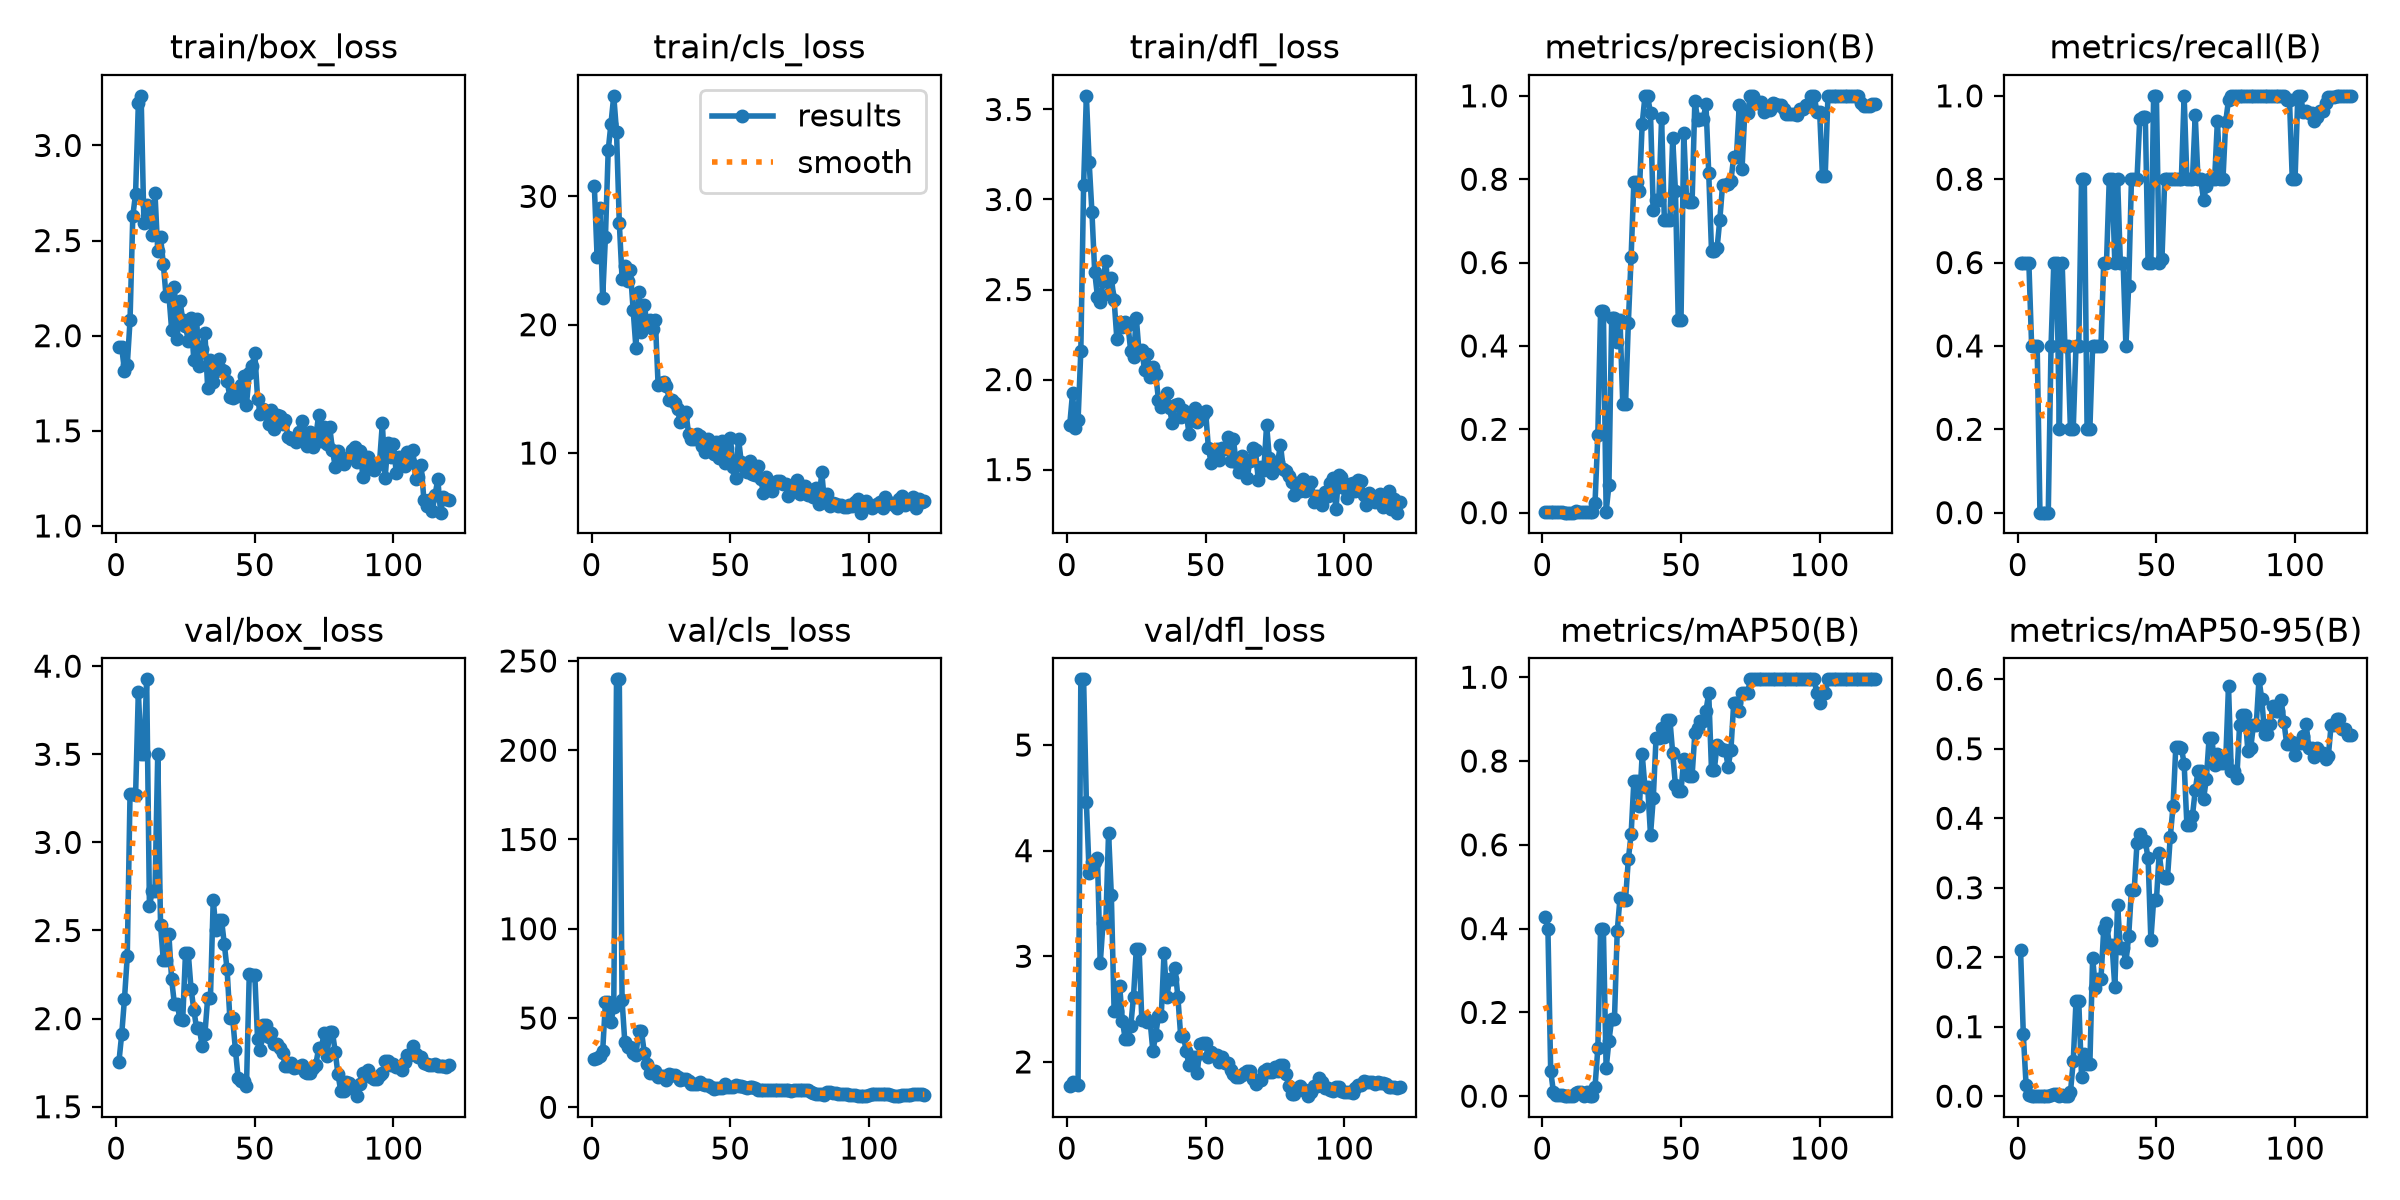

Source data for this figure (header and first rows):
epoch, time, train/box_loss, train/cls_loss, train/dfl_loss, metrics/precision(B), metrics/recall(B), metrics/mAP50(B), metrics/mAP50-95(B), val/box_loss, val/cls_loss, val/dfl_loss, lr/pg0, lr/pg1, lr/pg2
1, 4.135, 1.942, 30.8, 1.749, 0.002, 0.6, 0.4283, 0.2109, 1.756, 27.33, 1.769, 0.0006111, 0.0006111, 0.0006111
2, 7.036, 1.938, 25.25, 1.923, 0.002, 0.6, 0.4, 0.08882, 1.911, 27.39, 1.807, 0.001267, 0.001267, 0.001267
3, 9.638, 1.815, 29.09, 1.729, 0.002, 0.6, 0.06034, 0.01582, 2.113, 28.69, 1.79, 0.001912, 0.001912, 0.001912
4, 12.26, 1.846, 22.1, 1.773, 0.002, 0.6, 0.0093, 0.0018, 2.353, 31.26, 1.784, 0.00195, 0.00195, 0.00195
5, 14.94, 2.08, 26.83, 2.161, 0.00133, 0.4, 0.00247, 0.00025, 3.275, 58.93, 5.622, 0.001934, 0.001934, 0.001934
6, 17.7, 2.63, 33.59, 3.079, 0.00133, 0.4, 0.00247, 0.00025, 3.275, 58.93, 5.622, 0.001917, 0.001917, 0.001917
7, 20.37, 2.745, 35.67, 3.576, 0.00133, 0.4, 0.00313, 0.00046, 3.267, 47.84, 4.457, 0.001901, 0.001901, 0.001901
8, 23.17, 3.221, 37.84, 3.208, 0, 0, 0, 0, 3.856, 56.2, 3.79, 0.001885, 0.001885, 0.001885
9, 25.87, 3.261, 35.02, 2.931, 0, 0, 0, 0, 3.501, 239.7, 3.894, 0.001868, 0.001868, 0.001868
10, 28.53, 2.591, 27.96, 2.598, 0, 0, 0, 0, 3.501, 239.7, 3.894, 0.001852, 0.001852, 0.001852
11, 31.21, 2.688, 23.58, 2.459, 0, 0, 0, 0, 3.925, 59.9, 3.926, 0.001835, 0.001835, 0.001835
12, 33.88, 2.642, 24.6, 2.43, 0.00417, 0.4, 0.00815, 0.00159, 2.636, 36.33, 2.934, 0.001819, 0.001819, 0.001819
13, 36.54, 2.527, 23.43, 2.545, 0.002, 0.6, 0.01086, 0.00356, 2.725, 33.5, 3.314, 0.001802, 0.001802, 0.001802
14, 39.26, 2.748, 24.23, 2.657, 0.002, 0.6, 0.01086, 0.00356, 2.725, 33.5, 3.314, 0.001785, 0.001785, 0.001785
15, 41.95, 2.446, 21.14, 2.475, 0.00067, 0.2, 0.00017, 3e-05, 3.503, 30.69, 4.169, 0.001769, 0.001769, 0.001769
16, 44.62, 2.52, 18.19, 2.563, 0.00201, 0.6, 0.01018, 0.00196, 2.531, 29.39, 3.578, 0.001752, 0.001752, 0.001752
17, 47.29, 2.377, 22.58, 2.444, 0.00133, 0.4, 0.00118, 0.00035, 2.331, 42.46, 2.484, 0.001736, 0.001736, 0.001736
18, 49.91, 2.206, 19.47, 2.224, 0.00133, 0.4, 0.00118, 0.00035, 2.331, 42.46, 2.484, 0.00172, 0.00172, 0.00172
19, 52.57, 2.218, 21.5, 2.32, 0.02433, 0.2, 0.02294, 0.0056, 2.48, 30.69, 2.72, 0.001703, 0.001703, 0.001703
20, 55.24, 2.032, 20.11, 2.293, 0.1865, 0.2, 0.1139, 0.04995, 2.223, 24.42, 2.386, 0.001687, 0.001687, 0.001687
21, 57.86, 2.257, 20.38, 2.318, 0.4845, 0.4, 0.3991, 0.1366, 2.083, 19.09, 2.22, 0.00167, 0.00167, 0.00167
22, 60.56, 1.981, 19.67, 2.303, 0.4845, 0.4, 0.3991, 0.1366, 2.083, 19.09, 2.22, 0.001654, 0.001654, 0.001654
23, 63.23, 2.185, 20.37, 2.157, 0.00267, 0.8, 0.06612, 0.02803, 1.997, 20.56, 2.338, 0.001637, 0.001637, 0.001637
24, 65.88, 2.084, 15.29, 2.127, 0.06543, 0.8, 0.1318, 0.06121, 1.991, 16.97, 2.619, 0.00162, 0.00162, 0.00162
25, 68.57, 2.05, 15.46, 2.344, 0.4677, 0.2, 0.1837, 0.04565, 2.372, 17.44, 3.068, 0.001604, 0.001604, 0.001604
26, 71.29, 1.974, 15.56, 2.15, 0.4677, 0.2, 0.1837, 0.04565, 2.372, 17.44, 3.068, 0.001587, 0.001587, 0.001587
27, 73.96, 2.094, 15.26, 2.165, 0.4089, 0.4, 0.3939, 0.1994, 2.171, 15.39, 2.401, 0.001571, 0.001571, 0.001571
28, 76.64, 1.872, 14.17, 2.05, 0.4622, 0.4, 0.4729, 0.1554, 2.051, 18.81, 2.42, 0.001554, 0.001554, 0.001554
29, 79.33, 2.085, 14.11, 2.139, 0.2602, 0.4, 0.4693, 0.1687, 1.945, 18.15, 2.381, 0.001538, 0.001538, 0.001538
30, 81.98, 1.842, 13.88, 2.012, 0.2602, 0.4, 0.4693, 0.1687, 1.945, 18.15, 2.381, 0.001522, 0.001522, 0.001522
31, 84.68, 1.93, 13.47, 2.071, 0.4542, 0.6, 0.5653, 0.2402, 1.845, 17.19, 2.099, 0.001505, 0.001505, 0.001505
32, 87.41, 2.014, 12.38, 2.028, 0.6126, 0.6, 0.6247, 0.2492, 1.912, 15.08, 2.258, 0.001489, 0.001489, 0.001489
33, 90.38, 1.726, 12.9, 1.889, 0.7937, 0.8, 0.752, 0.218, 2.116, 15.58, 2.435, 0.001472, 0.001472, 0.001472
34, 93.32, 1.874, 13.17, 1.846, 0.7937, 0.8, 0.752, 0.218, 2.116, 15.58, 2.435, 0.001455, 0.001455, 0.001455
35, 95.93, 1.755, 11.51, 1.87, 0.7719, 0.6, 0.6929, 0.1567, 2.675, 14.84, 3.027, 0.001439, 0.001439, 0.001439
36, 98.64, 1.816, 11.12, 1.926, 0.9328, 0.8, 0.8163, 0.2757, 2.502, 13.32, 2.615, 0.001422, 0.001422, 0.001422
37, 101.3, 1.878, 11.13, 1.84, 0.9988, 0.6, 0.7372, 0.2132, 2.561, 13.11, 2.785, 0.001406, 0.001406, 0.001406
38, 104, 1.819, 11.5, 1.756, 0.9988, 0.6, 0.7372, 0.2132, 2.561, 13.11, 2.785, 0.001389, 0.001389, 0.001389
39, 106.6, 1.812, 11.32, 1.86, 0.9577, 0.4, 0.6236, 0.1924, 2.423, 14.4, 2.885, 0.001373, 0.001373, 0.001373
40, 109.3, 1.762, 10.52, 1.866, 0.7265, 0.5435, 0.7117, 0.2306, 2.279, 13.1, 2.613, 0.001357, 0.001357, 0.001357
41, 111.8, 1.679, 10.1, 1.794, 0.7499, 0.8, 0.855, 0.2973, 2.003, 12.67, 2.249, 0.00134, 0.00134, 0.00134
42, 114.3, 1.671, 11.07, 1.833, 0.7499, 0.8, 0.855, 0.2973, 2.003, 12.67, 2.249, 0.001324, 0.001324, 0.001324
43, 116.8, 1.716, 10.78, 1.819, 0.9467, 0.8, 0.8783, 0.3644, 1.824, 11.1, 2.101, 0.001307, 0.001307, 0.001307
44, 119.3, 1.681, 9.949, 1.7, 0.7012, 0.9452, 0.8579, 0.3778, 1.661, 10.52, 1.975, 0.00129, 0.00129, 0.00129
45, 121.8, 1.741, 10.85, 1.785, 0.7023, 0.9496, 0.8979, 0.3669, 1.644, 10.71, 2.043, 0.001274, 0.001274, 0.001274
46, 124.4, 1.79, 9.593, 1.843, 0.7023, 0.9496, 0.8979, 0.3669, 1.644, 10.71, 2.043, 0.001257, 0.001257, 0.001257
47, 126.9, 1.638, 10.92, 1.762, 0.8977, 0.6, 0.8192, 0.3421, 1.619, 10.7, 1.895, 0.001241, 0.001241, 0.001241
48, 129.5, 1.802, 9.252, 1.779, 0.7711, 0.6, 0.7417, 0.2252, 2.251, 12.83, 2.17, 0.001224, 0.001224, 0.001224
49, 131.9, 1.843, 10.41, 1.802, 0.4625, 1, 0.7283, 0.2817, 2.246, 11.58, 2.183, 0.001208, 0.001208, 0.001208
50, 134.4, 1.909, 11.17, 1.824, 0.4625, 1, 0.7283, 0.2817, 2.246, 11.58, 2.183, 0.001192, 0.001192, 0.001192
51, 136.8, 1.67, 8.918, 1.621, 0.912, 0.6, 0.8053, 0.3501, 1.883, 11.39, 2.043, 0.001175, 0.001175, 0.001175
52, 139.3, 1.589, 8.072, 1.536, 0.7521, 0.6084, 0.7836, 0.3167, 1.819, 12.74, 2.097, 0.001159, 0.001159, 0.001159
53, 141.8, 1.615, 11.12, 1.589, 0.7456, 0.8, 0.765, 0.3144, 1.965, 11.97, 2.065, 0.001142, 0.001142, 0.001142
54, 144.3, 1.599, 9.27, 1.612, 0.7456, 0.8, 0.765, 0.3144, 1.965, 11.97, 2.065, 0.001125, 0.001125, 0.001125
55, 146.7, 1.535, 8.933, 1.554, 0.9888, 0.8, 0.8664, 0.3729, 1.897, 11.34, 1.997, 0.001109, 0.001109, 0.001109
56, 149.2, 1.609, 8.509, 1.621, 0.9427, 0.8, 0.8783, 0.4173, 1.918, 10.79, 2.043, 0.001092, 0.001092, 0.001092
57, 151.7, 1.509, 9.375, 1.614, 0.9445, 0.8, 0.895, 0.5028, 1.858, 11.32, 1.988, 0.001076, 0.001076, 0.001076
58, 154.2, 1.583, 8.375, 1.683, 0.9445, 0.8, 0.895, 0.5028, 1.858, 11.32, 1.988, 0.001059, 0.001059, 0.001059
59, 156.7, 1.578, 8.288, 1.547, 0.9793, 0.8, 0.92, 0.5014, 1.836, 10.55, 1.92, 0.001043, 0.001043, 0.001043
60, 159.3, 1.535, 8.963, 1.671, 0.8146, 1, 0.9617, 0.4787, 1.805, 9.429, 1.886, 0.001027, 0.001027, 0.001027
... 60 more rows
